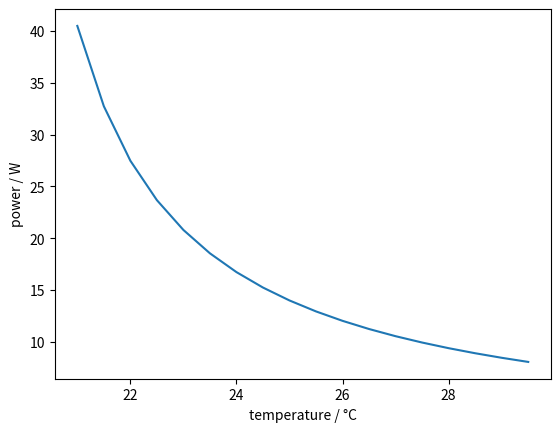

The matplotlib source for this figure:
import numpy as np    # import the whole package numpy 
import matplotlib.pyplot as plt # import the subpacke pyplot
from scipy.stats import norm  # import the function norm

t0 = 20.0
alpha = 0.9
R_0 = 1.3
V = 10
t = np.arange(21, 30, 0.5) # different temperature values ranging from 21 to 30 in steps of 0.5

P = V**2 / (R_0 * (1+alpha*(t-t0)))

plt.figure(1)
plt.plot(t, P)
plt.xlabel("temperature / °C")
plt.ylabel("power / W")
plt.show()

